Image classification data set "traffic_sign_dataset_clase" (farisea/my_rUBot_mecanum on GitHub). Class labels (6): forbidden, give way, left, nothing, right, stop.

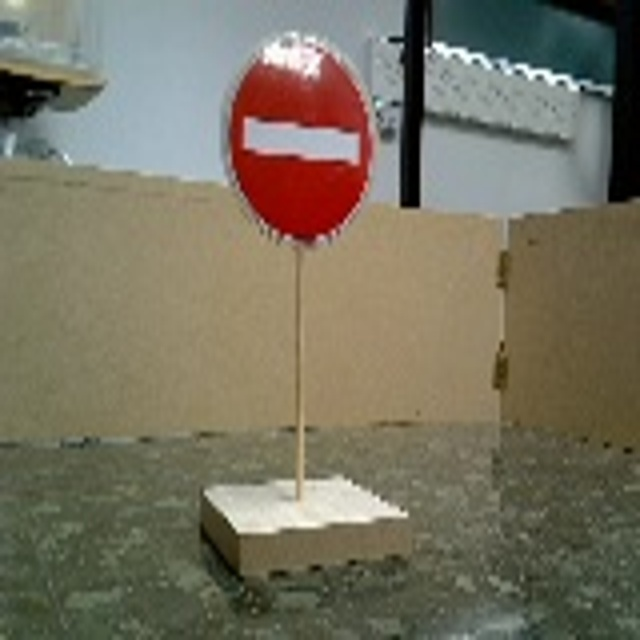
Label: forbidden

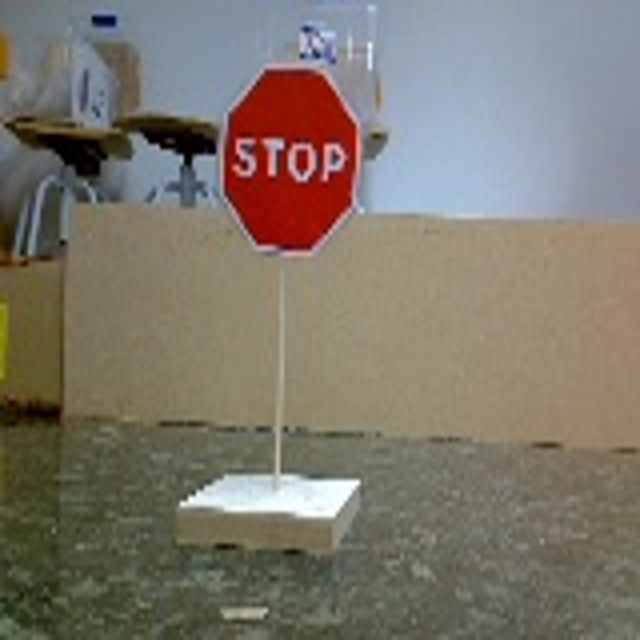
Label: stop

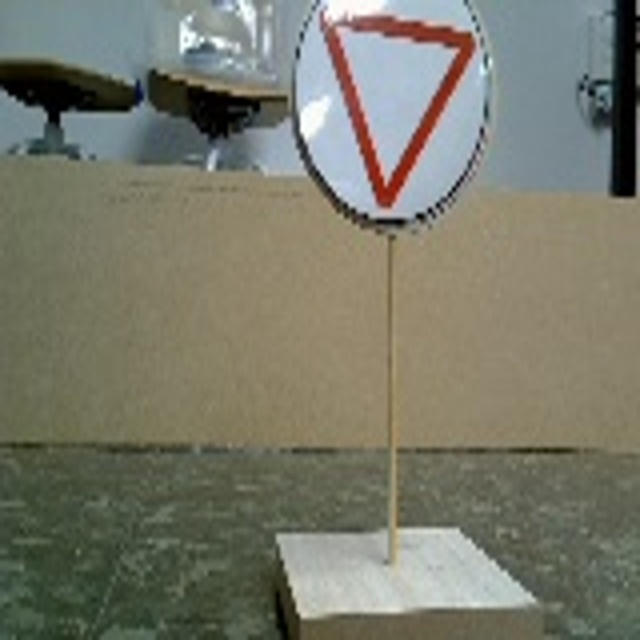
Label: give way

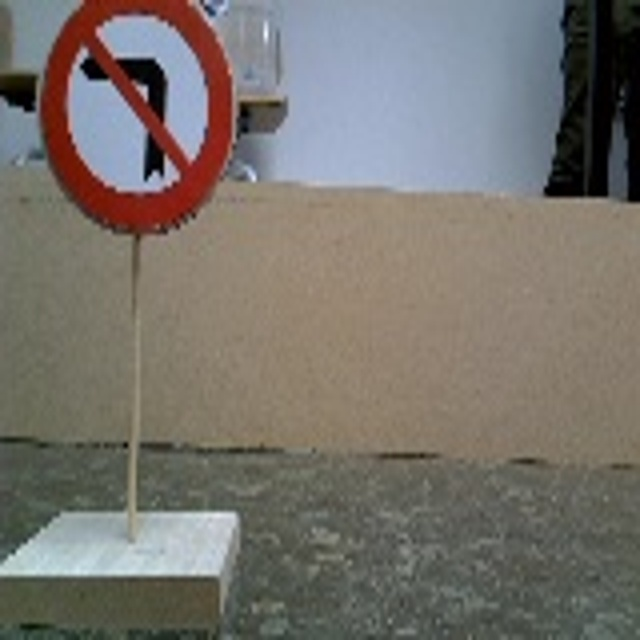
Label: right

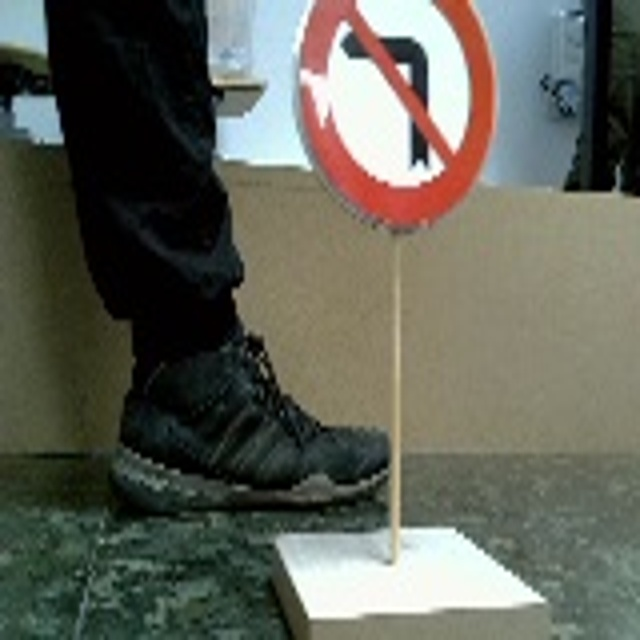
Label: right

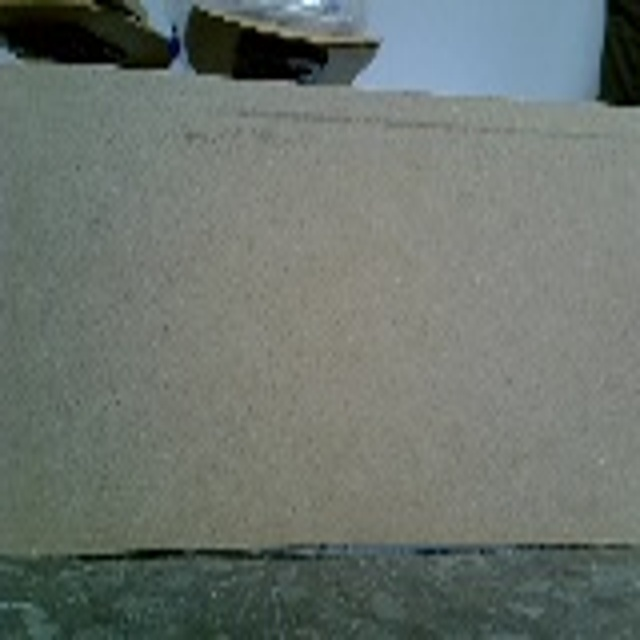
Label: nothing
